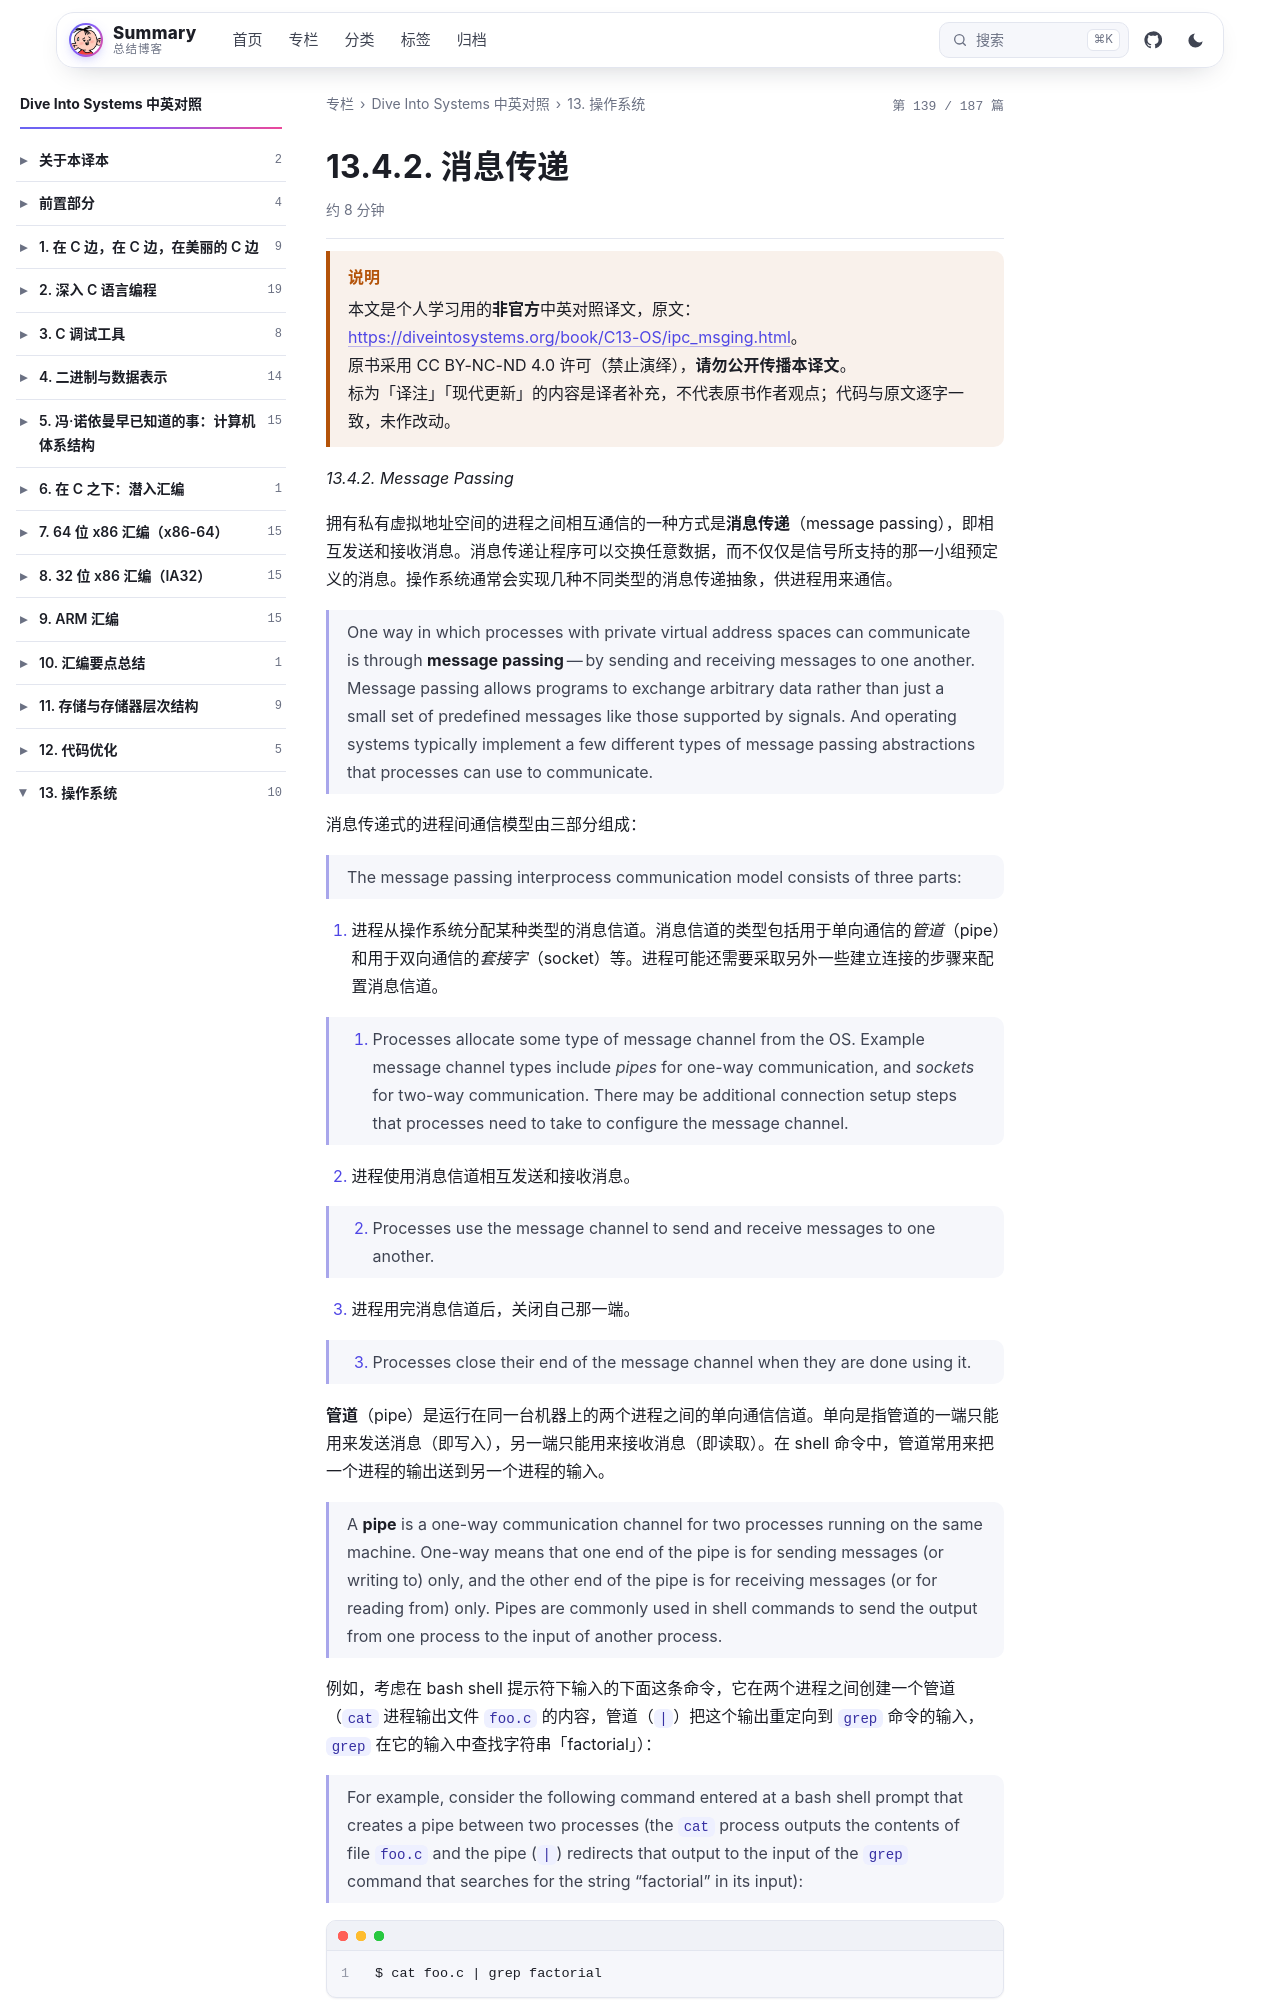

repository: wenPKtalk/wenpktalk.github.io · page: dive-into-systems/C13-OS/13.4.2-ipc_msging.html · generator: jekyll

---
title: "13.4.2. 消息传递"
original: https://diveintosystems.org/book/C13-OS/ipc_msging.html
credit: "Dive Into Systems (Suzanne J. Matthews, Tia Newhall, Kevin C. Webb)"
license: "CC BY-NC-ND 4.0 — 原书版权归作者所有"
book: dive-into-systems
chapter: C13-OS
order: 7
disableNunjucks: true
---

> [!WARNING] 说明
> 本文是个人学习用的**非官方**中英对照译文，原文：<https://diveintosystems.org/book/C13-OS/ipc_msging.html>。
> 原书采用 CC BY-NC-ND 4.0 许可（禁止演绎），**请勿公开传播本译文**。
> 标为「译注」「现代更新」的内容是译者补充，不代表原书作者观点；代码与原文逐字一致，未作改动。


*13.4.2. Message Passing*

拥有私有虚拟地址空间的进程之间相互通信的一种方式是**消息传递**（message passing），即相互发送和接收消息。消息传递让程序可以交换任意数据，而不仅仅是信号所支持的那一小组预定义的消息。操作系统通常会实现几种不同类型的消息传递抽象，供进程用来通信。

> One way in which processes with private virtual address spaces can communicate is through **message passing** — by sending and receiving messages to one another. Message passing allows programs to exchange arbitrary data rather than just a small set of predefined messages like those supported by signals. And operating systems typically implement a few different types of message passing abstractions that processes can use to communicate.

消息传递式的进程间通信模型由三部分组成：

> The message passing interprocess communication model consists of three parts:

1. 进程从操作系统分配某种类型的消息信道。消息信道的类型包括用于单向通信的*管道*（pipe）和用于双向通信的*套接字*（socket）等。进程可能还需要采取另外一些建立连接的步骤来配置消息信道。

> 1.  Processes allocate some type of message channel from the OS. Example message channel types include *pipes* for one-way communication, and *sockets* for two-way communication. There may be additional connection setup steps that processes need to take to configure the message channel.

2. 进程使用消息信道相互发送和接收消息。

> 2.  Processes use the message channel to send and receive messages to one another.

3. 进程用完消息信道后，关闭自己那一端。

> 3.  Processes close their end of the message channel when they are done using it.

**管道**（pipe）是运行在同一台机器上的两个进程之间的单向通信信道。单向是指管道的一端只能用来发送消息（即写入），另一端只能用来接收消息（即读取）。在 shell 命令中，管道常用来把一个进程的输出送到另一个进程的输入。

> A **pipe** is a one-way communication channel for two processes running on the same machine. One-way means that one end of the pipe is for sending messages (or writing to) only, and the other end of the pipe is for receiving messages (or for reading from) only. Pipes are commonly used in shell commands to send the output from one process to the input of another process.

例如，考虑在 bash shell 提示符下输入的下面这条命令，它在两个进程之间创建一个管道（`cat` 进程输出文件 `foo.c` 的内容，管道（`|`）把这个输出重定向到 `grep` 命令的输入，`grep` 在它的输入中查找字符串「factorial」）：

> For example, consider the following command entered at a bash shell prompt that creates a pipe between two processes (the `cat` process outputs the contents of file `foo.c` and the pipe (`|`) redirects that output to the input of the `grep` command that searches for the string "factorial" in its input):

```
$ cat foo.c | grep factorial
```
